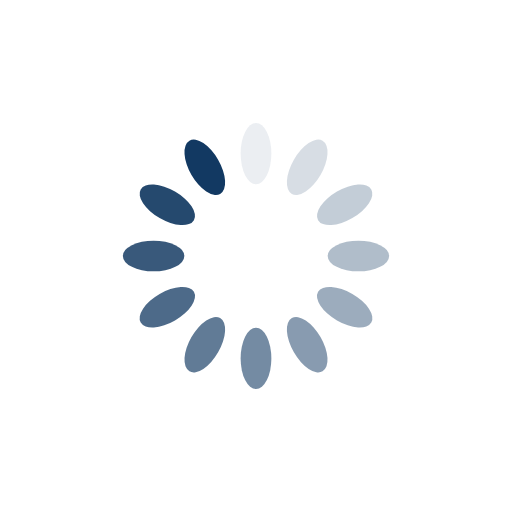
t = 0.00 s
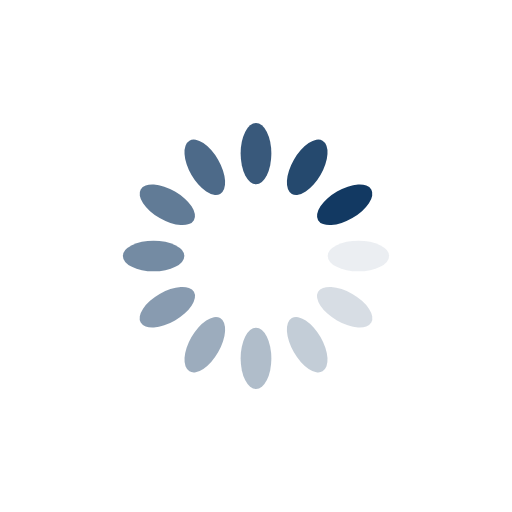
t = 0.25 s
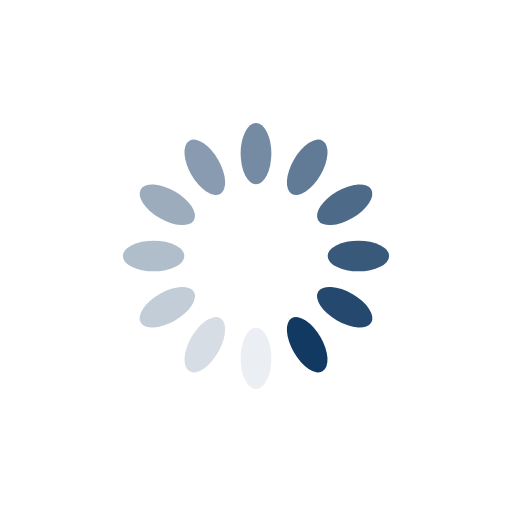
t = 0.50 s
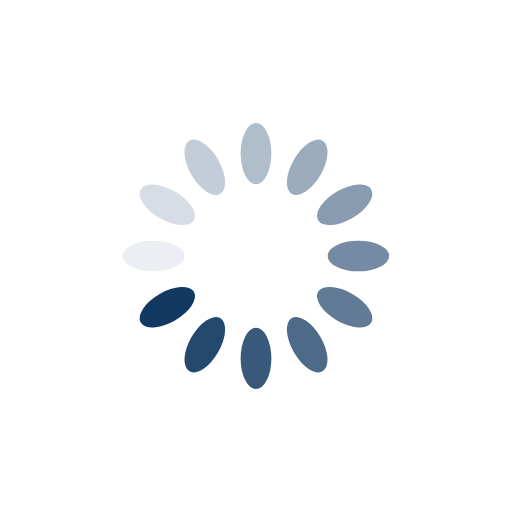
t = 0.75 s

The animated SVG that drew these frames (rendered in a browser with its animation timeline set to each time). Animation: 12 SMIL elements (animate=12); one cycle of 1.00 s, repeats indefinitely.

<svg xmlns="http://www.w3.org/2000/svg" viewBox="0 0 100 100" preserveAspectRatio="xMidYMid" width="200" height="200" style="shape-rendering: auto; display: block; background: rgb(255, 255, 255);" xmlns:xlink="http://www.w3.org/1999/xlink"><g><g transform="rotate(0 50 50)">
  <rect fill="#123962" height="12" width="6" ry="6" rx="3" y="24" x="47">
    <animate repeatCount="indefinite" begin="-0.9166666666666666s" dur="1s" keyTimes="0;1" values="1;0" attributeName="opacity"></animate>
  </rect>
</g><g transform="rotate(30 50 50)">
  <rect fill="#123962" height="12" width="6" ry="6" rx="3" y="24" x="47">
    <animate repeatCount="indefinite" begin="-0.8333333333333334s" dur="1s" keyTimes="0;1" values="1;0" attributeName="opacity"></animate>
  </rect>
</g><g transform="rotate(60 50 50)">
  <rect fill="#123962" height="12" width="6" ry="6" rx="3" y="24" x="47">
    <animate repeatCount="indefinite" begin="-0.75s" dur="1s" keyTimes="0;1" values="1;0" attributeName="opacity"></animate>
  </rect>
</g><g transform="rotate(90 50 50)">
  <rect fill="#123962" height="12" width="6" ry="6" rx="3" y="24" x="47">
    <animate repeatCount="indefinite" begin="-0.6666666666666666s" dur="1s" keyTimes="0;1" values="1;0" attributeName="opacity"></animate>
  </rect>
</g><g transform="rotate(120 50 50)">
  <rect fill="#123962" height="12" width="6" ry="6" rx="3" y="24" x="47">
    <animate repeatCount="indefinite" begin="-0.5833333333333334s" dur="1s" keyTimes="0;1" values="1;0" attributeName="opacity"></animate>
  </rect>
</g><g transform="rotate(150 50 50)">
  <rect fill="#123962" height="12" width="6" ry="6" rx="3" y="24" x="47">
    <animate repeatCount="indefinite" begin="-0.5s" dur="1s" keyTimes="0;1" values="1;0" attributeName="opacity"></animate>
  </rect>
</g><g transform="rotate(180 50 50)">
  <rect fill="#123962" height="12" width="6" ry="6" rx="3" y="24" x="47">
    <animate repeatCount="indefinite" begin="-0.4166666666666667s" dur="1s" keyTimes="0;1" values="1;0" attributeName="opacity"></animate>
  </rect>
</g><g transform="rotate(210 50 50)">
  <rect fill="#123962" height="12" width="6" ry="6" rx="3" y="24" x="47">
    <animate repeatCount="indefinite" begin="-0.3333333333333333s" dur="1s" keyTimes="0;1" values="1;0" attributeName="opacity"></animate>
  </rect>
</g><g transform="rotate(240 50 50)">
  <rect fill="#123962" height="12" width="6" ry="6" rx="3" y="24" x="47">
    <animate repeatCount="indefinite" begin="-0.25s" dur="1s" keyTimes="0;1" values="1;0" attributeName="opacity"></animate>
  </rect>
</g><g transform="rotate(270 50 50)">
  <rect fill="#123962" height="12" width="6" ry="6" rx="3" y="24" x="47">
    <animate repeatCount="indefinite" begin="-0.16666666666666666s" dur="1s" keyTimes="0;1" values="1;0" attributeName="opacity"></animate>
  </rect>
</g><g transform="rotate(300 50 50)">
  <rect fill="#123962" height="12" width="6" ry="6" rx="3" y="24" x="47">
    <animate repeatCount="indefinite" begin="-0.08333333333333333s" dur="1s" keyTimes="0;1" values="1;0" attributeName="opacity"></animate>
  </rect>
</g><g transform="rotate(330 50 50)">
  <rect fill="#123962" height="12" width="6" ry="6" rx="3" y="24" x="47">
    <animate repeatCount="indefinite" begin="0s" dur="1s" keyTimes="0;1" values="1;0" attributeName="opacity"></animate>
  </rect>
</g><g></g></g></svg>
